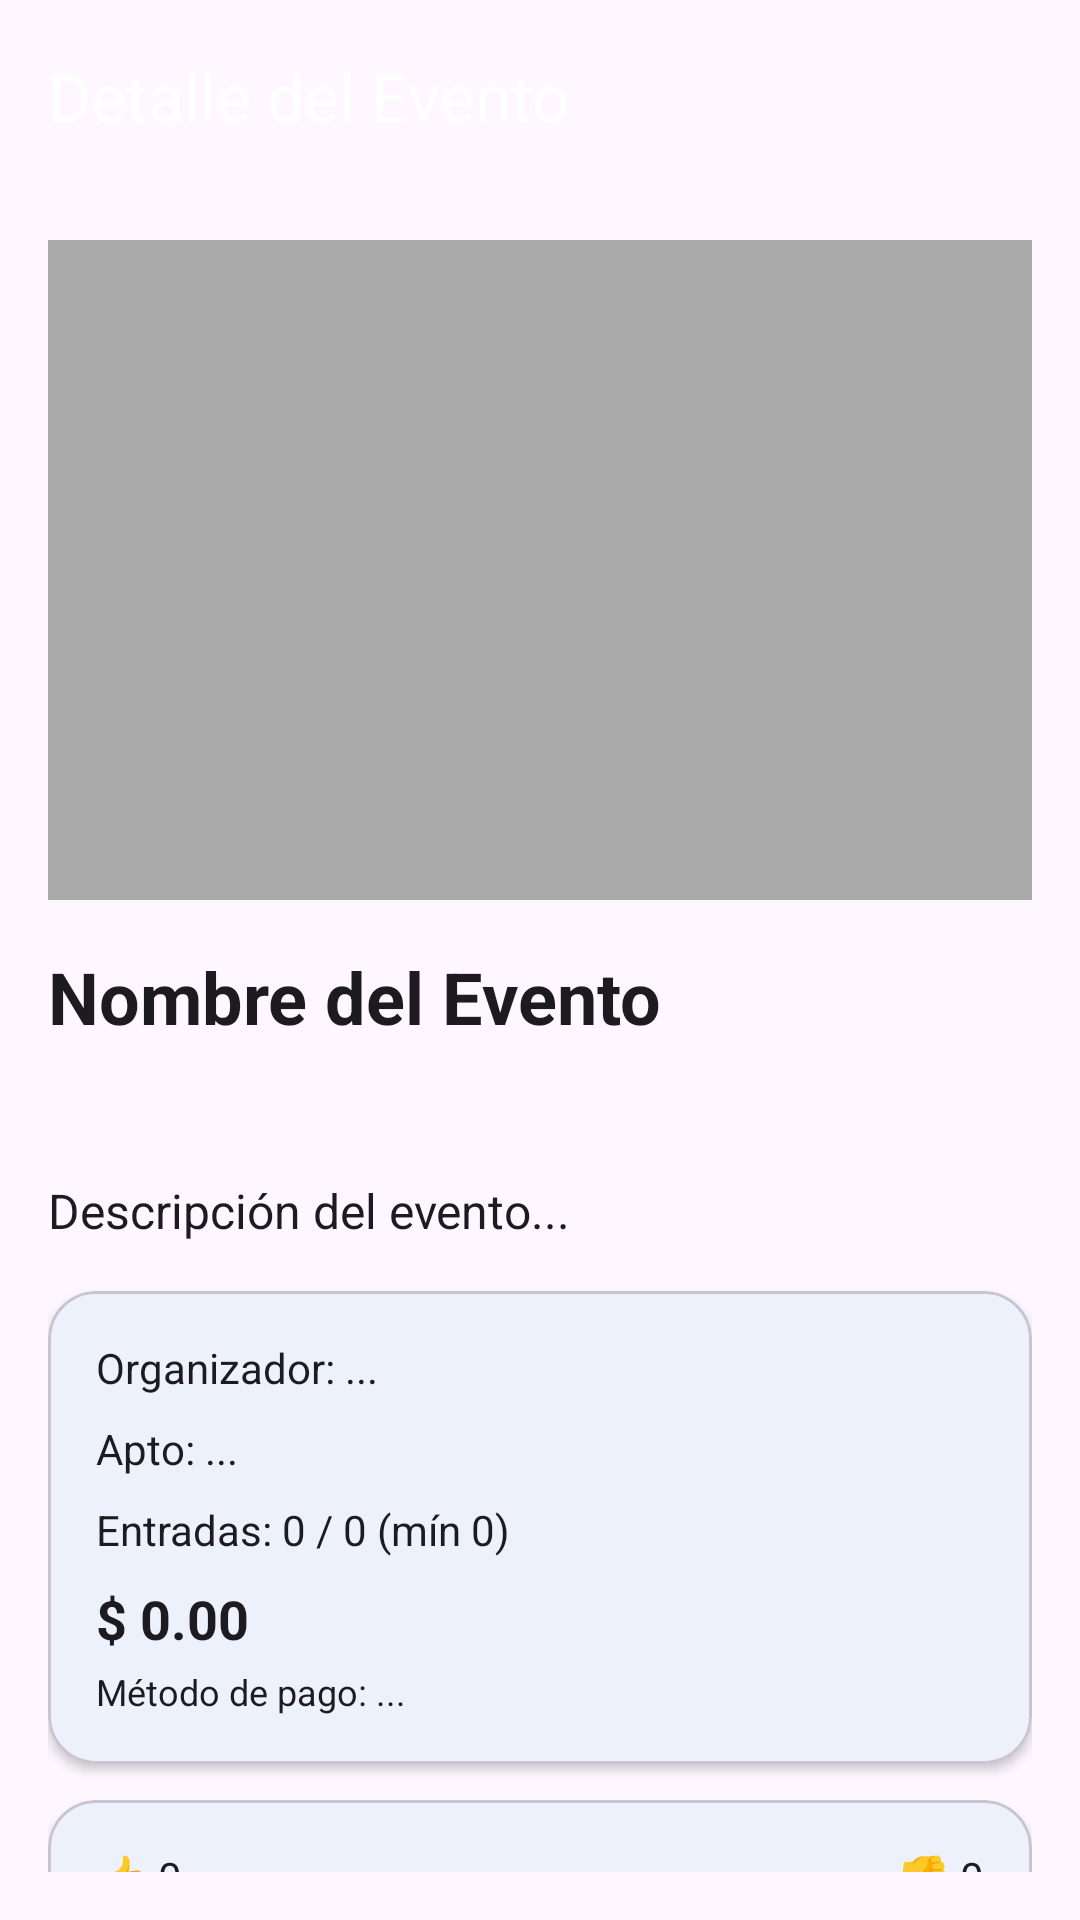

The Android layout XML behind this screen, and the referenced resources:
<!-- AndroidManifest.xml: application theme Theme.Goyiyi -->
<!-- res/layout/fragment_event_detail.xml -->
<?xml version="1.0" encoding="utf-8"?>
<androidx.coordinatorlayout.widget.CoordinatorLayout
    xmlns:android="http://schemas.android.com/apk/res/android"
    xmlns:app="http://schemas.android.com/apk/res-auto"
    xmlns:tools="http://schemas.android.com/tools"
    android:layout_width="match_parent"
    android:layout_height="match_parent"
    tools:context=".feature.events.ui.EventDetailFragment">

    
    <com.google.android.material.appbar.AppBarLayout
        android:id="@+id/appBarLayout"
        android:layout_width="match_parent"
        android:layout_height="wrap_content"
        android:background="?attr/colorSurface"
        android:theme="@style/ThemeOverlay.MaterialComponents.Dark.ActionBar">

        <com.google.android.material.appbar.MaterialToolbar
            android:id="@+id/toolbar"
            android:layout_width="match_parent"
            android:layout_height="?attr/actionBarSize"
            android:background="?attr/colorSurface"
            app:navigationIcon="@drawable/ic_arrow_back"
            app:title="Detalle del Evento"
            app:titleTextColor="@android:color/white"/>
    </com.google.android.material.appbar.AppBarLayout>

    
    <androidx.core.widget.NestedScrollView
        android:id="@+id/contentScroll"
        android:layout_width="match_parent"
        android:layout_height="match_parent"
        android:padding="16dp"
        app:layout_behavior="@string/appbar_scrolling_view_behavior">

        <LinearLayout
            android:orientation="vertical"
            android:layout_width="match_parent"
            android:layout_height="wrap_content">

            
            <ImageView
                android:id="@+id/eventImage"
                android:layout_width="match_parent"
                android:layout_height="220dp"
                android:scaleType="centerCrop"
                android:background="@android:color/darker_gray"
                android:contentDescription="@string/event_image_content_description"
                tools:src="@drawable/ic_launcher_background"
                android:layout_marginBottom="16dp"/>

            
            <TextView
                android:id="@+id/title"
                android:text="Nombre del Evento"
                android:textSize="24sp"
                android:textStyle="bold"
                android:textColor="?attr/colorOnBackground"
                android:layout_width="match_parent"
                android:layout_height="wrap_content"
                android:layout_marginBottom="8dp"/>

            
            <LinearLayout
                android:layout_width="wrap_content"
                android:layout_height="wrap_content"
                android:orientation="horizontal"
                android:layout_marginBottom="12dp">

                <TextView
                    android:id="@+id/estado"
                    android:layout_width="wrap_content"
                    android:layout_height="wrap_content"
                    android:paddingStart="12dp"
                    android:paddingEnd="12dp"
                    android:paddingTop="4dp"
                    android:paddingBottom="4dp"
                    android:background="@drawable/bg_chip_neutral"
                    android:textColor="?attr/colorOnSurface"
                    android:textSize="12sp"
                    tools:text="Estado: PROGRAMADO"/>

                <TextView
                    android:id="@+id/tipo"
                    android:layout_width="wrap_content"
                    android:layout_height="wrap_content"
                    android:layout_marginStart="8dp"
                    android:paddingStart="12dp"
                    android:paddingEnd="12dp"
                    android:paddingTop="4dp"
                    android:paddingBottom="4dp"
                    android:background="@drawable/bg_chip_neutral"
                    android:textColor="?attr/colorOnSurface"
                    android:textSize="12sp"
                    tools:text="Tipo: PRINCIPAL"/>
            </LinearLayout>

            
            <TextView
                android:id="@+id/description"
                android:text="Descripción del evento..."
                android:textColor="?attr/colorOnBackground"
                android:textSize="16sp"
                android:layout_width="match_parent"
                android:layout_height="wrap_content"
                android:layout_marginBottom="16dp"/>

            
            <com.google.android.material.card.MaterialCardView
                android:layout_width="match_parent"
                android:layout_height="wrap_content"
                android:layout_marginBottom="12dp"
                app:cardCornerRadius="16dp"
                app:cardElevation="2dp">

                <LinearLayout
                    android:id="@+id/infoContainer"
                    android:orientation="vertical"
                    android:layout_width="match_parent"
                    android:layout_height="wrap_content"
                    android:padding="16dp">

                    <TextView
                        android:id="@+id/organizador"
                        android:text="Organizador: ..."
                        android:textColor="?attr/colorOnSurface"
                        android:textSize="14sp"
                        android:layout_width="match_parent"
                        android:layout_height="wrap_content"
                        android:layout_marginBottom="8dp"/>

                    <TextView
                        android:id="@+id/apto"
                        android:text="Apto: ..."
                        android:textColor="?attr/colorOnSurface"
                        android:textSize="14sp"
                        android:layout_width="match_parent"
                        android:layout_height="wrap_content"
                        android:layout_marginBottom="8dp"/>

                    <TextView
                        android:id="@+id/cupo"
                        android:text="Entradas: 0 / 0 (mín 0)"
                        android:textColor="?attr/colorOnSurface"
                        android:textSize="14sp"
                        android:layout_width="match_parent"
                        android:layout_height="wrap_content"
                        android:layout_marginBottom="8dp"/>

                    <TextView
                        android:id="@+id/precio"
                        android:text="$ 0.00"
                        android:textColor="?attr/colorOnSurface"
                        android:textStyle="bold"
                        android:textSize="18sp"
                        android:layout_width="match_parent"
                        android:layout_height="wrap_content"
                        android:layout_marginBottom="4dp"/>

                    <TextView
                        android:id="@+id/metodoPago"
                        android:text="Método de pago: ..."
                        android:textColor="?attr/colorOnSurface"
                        android:textSize="12sp"
                        android:layout_width="match_parent"
                        android:layout_height="wrap_content"/>
                </LinearLayout>
            </com.google.android.material.card.MaterialCardView>

            
            <com.google.android.material.card.MaterialCardView
                android:layout_width="match_parent"
                android:layout_height="wrap_content"
                android:layout_marginBottom="12dp"
                app:cardCornerRadius="16dp"
                app:cardElevation="2dp">

                <LinearLayout
                    android:layout_width="match_parent"
                    android:layout_height="wrap_content"
                    android:orientation="horizontal"
                    android:padding="16dp">

                    <TextView
                        android:id="@+id/likes"
                        android:layout_width="0dp"
                        android:layout_height="wrap_content"
                        android:layout_weight="1"
                        android:text="👍 0"
                        android:textColor="?attr/colorOnSurface"
                        android:textSize="14sp"/>

                    <TextView
                        android:id="@+id/dislikes"
                        android:layout_width="0dp"
                        android:layout_height="wrap_content"
                        android:layout_weight="1"
                        android:gravity="end"
                        android:text="👎 0"
                        android:textColor="?attr/colorOnSurface"
                        android:textSize="14sp"/>
                </LinearLayout>
            </com.google.android.material.card.MaterialCardView>

            
            <com.google.android.material.card.MaterialCardView
                android:layout_width="match_parent"
                android:layout_height="wrap_content"
                android:layout_marginBottom="16dp"
                app:cardCornerRadius="16dp"
                app:cardElevation="2dp">

                <LinearLayout
                    android:layout_width="match_parent"
                    android:layout_height="wrap_content"
                    android:orientation="vertical"
                    android:padding="16dp">

                    <TextView
                        android:text="@string/event_comments_title"
                        android:textStyle="bold"
                        android:textSize="16sp"
                        android:textColor="?attr/colorOnSurface"
                        android:layout_width="match_parent"
                        android:layout_height="wrap_content"/>

                    <TextView
                        android:id="@+id/comentario1"
                        android:layout_width="match_parent"
                        android:layout_height="wrap_content"
                        android:layout_marginTop="8dp"
                        android:textSize="14sp"
                        android:textColor="?attr/colorOnSurface"
                        tools:text="Muy buena obra, recomendada."/>

                    <TextView
                        android:id="@+id/comentario2"
                        android:layout_width="match_parent"
                        android:layout_height="wrap_content"
                        android:layout_marginTop="4dp"
                        android:textSize="14sp"
                        android:textColor="?attr/colorOnSurface"
                        tools:text="La puesta en escena fue excelente."/>

                    <TextView
                        android:id="@+id/verTodosComentarios"
                        android:layout_width="wrap_content"
                        android:layout_height="wrap_content"
                        android:layout_marginTop="12dp"
                        android:text="@string/event_comments_see_all"
                        android:textStyle="bold"
                        android:textSize="14sp"
                        android:textColor="?attr/colorPrimary"/>
                </LinearLayout>
            </com.google.android.material.card.MaterialCardView>

        </LinearLayout>
    </androidx.core.widget.NestedScrollView>

</androidx.coordinatorlayout.widget.CoordinatorLayout>
<!-- resources referenced by this layout -->
<resources>
  <string name="event_comments_see_all">Ver todos los comentarios</string>
  <string name="event_comments_title">Opiniones del evento</string>
  <string name="event_image_content_description">Imagen del evento</string>
  <style name="Theme.Goyiyi" parent="Base.Theme.Goyiyi" />
  <style name="Base.Theme.Goyiyi" parent="Theme.Material3.Light.NoActionBar">
          <item name="colorPrimary">@color/color_primario</item>
      </style>
  <color name="color_primario">#19A7CE</color>
</resources>
